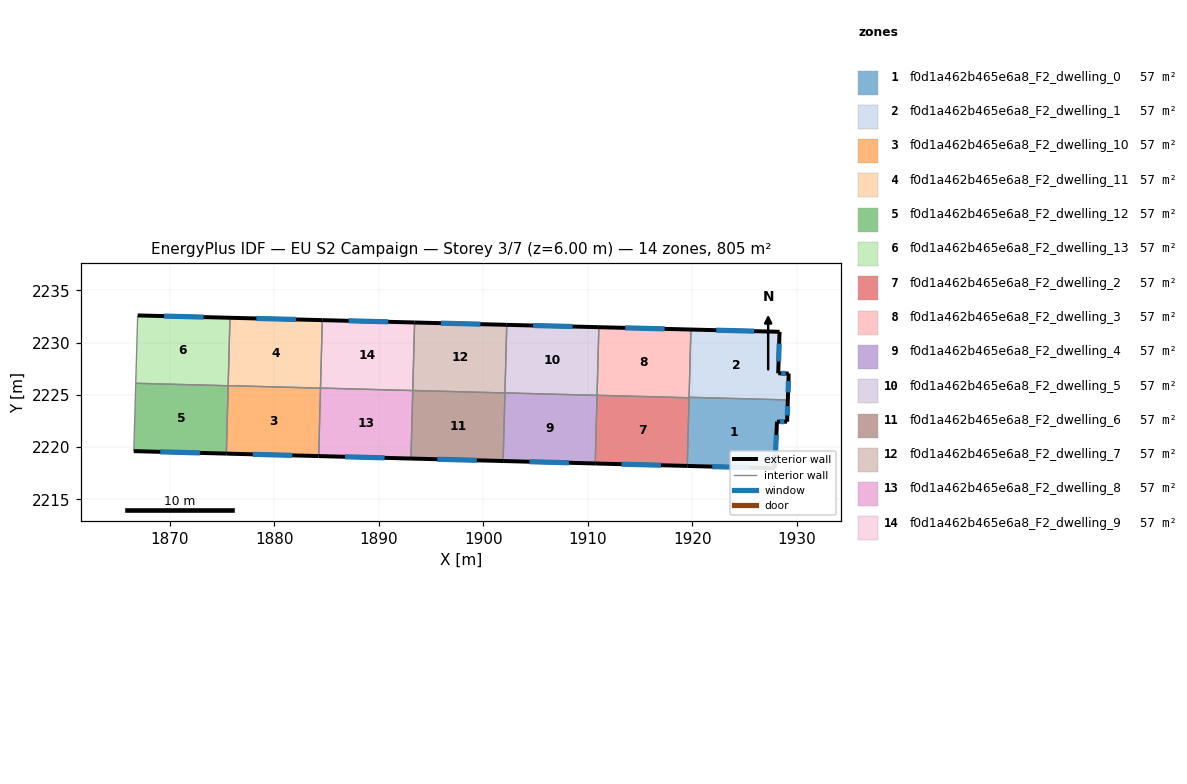
=== STOREY PLAN SPEC (per zone: floor XY polygon, exterior-wall plan segments, windows/doors) ===
zone 1: f0d1a462b465e6a8_F2_dwelling_0  (57.5 m²)
  floor: (1929.14, 2224.52) (1929.07, 2222.44) (1928.10, 2222.45) (1927.88, 2217.98) (1919.52, 2218.20) (1919.69, 2224.77)
  exterior wall: (1927.88, 2217.98) – (1928.10, 2222.45)  [4.5 m]
    window: (1927.95, 2219.26) – (1928.04, 2221.17)  [2.5 m²]
  exterior wall: (1919.52, 2218.20) – (1927.88, 2217.98)  [8.4 m]
    window: (1921.91, 2218.14) – (1925.49, 2218.04)  [4.6 m²]
  exterior wall: (1929.07, 2222.44) – (1929.14, 2224.52)  [2.1 m]
    window: (1929.09, 2223.03) – (1929.12, 2223.92)  [1.1 m²]
  exterior wall: (1928.10, 2222.45) – (1929.07, 2222.44)  [1.0 m]
    window: (1928.38, 2222.44) – (1928.79, 2222.44)  [0.5 m²]
  interior walls: 3
zone 2: f0d1a462b465e6a8_F2_dwelling_1  (57.5 m²)
  floor: (1928.35, 2231.04) (1928.22, 2227.07) (1929.22, 2227.04) (1929.14, 2224.52) (1919.69, 2224.77) (1919.86, 2231.26)
  exterior wall: (1928.35, 2231.04) – (1919.86, 2231.26)  [8.5 m]
    window: (1925.92, 2231.10) – (1922.29, 2231.19)  [4.7 m²]
  exterior wall: (1928.22, 2227.07) – (1928.35, 2231.04)  [4.0 m]
    window: (1928.26, 2228.20) – (1928.31, 2229.90)  [2.2 m²]
  exterior wall: (1929.22, 2227.04) – (1928.22, 2227.07)  [1.0 m]
    window: (1928.94, 2227.05) – (1928.51, 2227.06)  [0.6 m²]
  exterior wall: (1929.14, 2224.52) – (1929.22, 2227.04)  [2.5 m]
    window: (1929.16, 2225.24) – (1929.20, 2226.32)  [1.4 m²]
  interior walls: 2
zone 3: f0d1a462b465e6a8_F2_dwelling_10  (57.5 m²)
  floor: (1884.42, 2225.65) (1884.25, 2219.15) (1875.41, 2219.38) (1875.58, 2225.89)
  exterior wall: (1875.41, 2219.38) – (1884.25, 2219.15)  [8.8 m]
    window: (1877.93, 2219.32) – (1881.72, 2219.22)  [4.9 m²]
  interior walls: 3
zone 4: f0d1a462b465e6a8_F2_dwelling_11  (57.5 m²)
  floor: (1884.59, 2232.16) (1884.42, 2225.65) (1875.58, 2225.89) (1875.76, 2232.38)
  exterior wall: (1884.59, 2232.16) – (1875.76, 2232.38)  [8.8 m]
    window: (1882.07, 2232.22) – (1878.28, 2232.32)  [4.9 m²]
  interior walls: 3
zone 5: f0d1a462b465e6a8_F2_dwelling_12  (57.5 m²)
  floor: (1875.58, 2225.88) (1875.41, 2219.38) (1866.56, 2219.62) (1866.74, 2226.11)
  exterior wall: (1866.56, 2219.62) – (1875.41, 2219.38)  [8.9 m]
    window: (1869.09, 2219.55) – (1872.88, 2219.45)  [4.9 m²]
  interior walls: 3
zone 6: f0d1a462b465e6a8_F2_dwelling_13  (57.5 m²)
  floor: (1875.76, 2232.38) (1875.58, 2225.88) (1866.74, 2226.11) (1866.92, 2232.61)
  exterior wall: (1875.76, 2232.38) – (1866.92, 2232.61)  [8.8 m]
    window: (1873.23, 2232.45) – (1869.45, 2232.54)  [4.9 m²]
  interior walls: 3
zone 7: f0d1a462b465e6a8_F2_dwelling_2  (57.5 m²)
  floor: (1919.69, 2224.73) (1919.52, 2218.20) (1910.71, 2218.44) (1910.88, 2224.96)
  exterior wall: (1910.71, 2218.44) – (1919.52, 2218.20)  [8.8 m]
    window: (1913.22, 2218.37) – (1917.00, 2218.27)  [4.9 m²]
  interior walls: 3
zone 8: f0d1a462b465e6a8_F2_dwelling_3  (57.5 m²)
  floor: (1919.86, 2231.26) (1919.69, 2224.73) (1910.88, 2224.96) (1911.06, 2231.48)
  exterior wall: (1919.86, 2231.26) – (1911.06, 2231.48)  [8.8 m]
    window: (1917.35, 2231.32) – (1913.57, 2231.42)  [4.9 m²]
  interior walls: 4
zone 9: f0d1a462b465e6a8_F2_dwelling_4  (57.5 m²)
  floor: (1910.88, 2224.96) (1910.71, 2218.44) (1901.90, 2218.67) (1902.07, 2225.19)
  exterior wall: (1901.90, 2218.67) – (1910.71, 2218.44)  [8.8 m]
    window: (1904.41, 2218.61) – (1908.19, 2218.51)  [4.9 m²]
  interior walls: 3
zone 10: f0d1a462b465e6a8_F2_dwelling_5  (57.5 m²)
  floor: (1911.06, 2231.48) (1910.88, 2224.96) (1902.07, 2225.19) (1902.24, 2231.71)
  exterior wall: (1911.06, 2231.48) – (1902.24, 2231.71)  [8.8 m]
    window: (1908.54, 2231.55) – (1904.76, 2231.64)  [4.9 m²]
  interior walls: 3
zone 11: f0d1a462b465e6a8_F2_dwelling_6  (57.5 m²)
  floor: (1902.07, 2225.19) (1901.90, 2218.67) (1893.08, 2218.91) (1893.25, 2225.42)
  exterior wall: (1893.08, 2218.91) – (1901.90, 2218.67)  [8.8 m]
    window: (1895.60, 2218.84) – (1899.38, 2218.74)  [4.9 m²]
  interior walls: 3
zone 12: f0d1a462b465e6a8_F2_dwelling_7  (57.5 m²)
  floor: (1902.24, 2231.71) (1902.07, 2225.19) (1893.25, 2225.42) (1893.42, 2231.93)
  exterior wall: (1902.24, 2231.71) – (1893.42, 2231.93)  [8.8 m]
    window: (1899.72, 2231.77) – (1895.94, 2231.87)  [4.9 m²]
  interior walls: 3
zone 13: f0d1a462b465e6a8_F2_dwelling_8  (57.5 m²)
  floor: (1893.25, 2225.42) (1893.08, 2218.91) (1884.25, 2219.15) (1884.42, 2225.66)
  exterior wall: (1884.25, 2219.15) – (1893.08, 2218.91)  [8.8 m]
    window: (1886.77, 2219.08) – (1890.55, 2218.98)  [4.9 m²]
  interior walls: 3
zone 14: f0d1a462b465e6a8_F2_dwelling_9  (57.5 m²)
  floor: (1893.42, 2231.93) (1893.25, 2225.42) (1884.42, 2225.66) (1884.59, 2232.16)
  exterior wall: (1893.42, 2231.93) – (1884.59, 2232.16)  [8.8 m]
    window: (1890.90, 2232.00) – (1887.12, 2232.09)  [4.9 m²]
  interior walls: 3

=== DERIVED (storey summary) ===
Building: EU S2 Campaign
Storey: 3 of 7  (floor level z = 6.00 m)
Storey gross floor area: 804.8 m²
Zones on this storey: 14
  - f0d1a462b465e6a8_F2_dwelling_0: floor 57.5 m²; exterior wall 15.9 m (47.7 m²); 4 window(s) 8.8 m²; WWR 18.4%
  - f0d1a462b465e6a8_F2_dwelling_1: floor 57.5 m²; exterior wall 16.0 m (48.0 m²); 4 window(s) 8.8 m²; WWR 18.4%
  - f0d1a462b465e6a8_F2_dwelling_10: floor 57.5 m²; exterior wall 8.8 m (26.5 m²); 1 window(s) 4.9 m²; WWR 18.4%
  - f0d1a462b465e6a8_F2_dwelling_11: floor 57.5 m²; exterior wall 8.8 m (26.5 m²); 1 window(s) 4.9 m²; WWR 18.4%
  - f0d1a462b465e6a8_F2_dwelling_12: floor 57.5 m²; exterior wall 8.9 m (26.6 m²); 1 window(s) 4.9 m²; WWR 18.4%
  - f0d1a462b465e6a8_F2_dwelling_13: floor 57.5 m²; exterior wall 8.8 m (26.5 m²); 1 window(s) 4.9 m²; WWR 18.4%
  - f0d1a462b465e6a8_F2_dwelling_2: floor 57.5 m²; exterior wall 8.8 m (26.4 m²); 1 window(s) 4.9 m²; WWR 18.4%
  - f0d1a462b465e6a8_F2_dwelling_3: floor 57.5 m²; exterior wall 8.8 m (26.4 m²); 1 window(s) 4.9 m²; WWR 18.4%
  - f0d1a462b465e6a8_F2_dwelling_4: floor 57.5 m²; exterior wall 8.8 m (26.4 m²); 1 window(s) 4.9 m²; WWR 18.4%
  - f0d1a462b465e6a8_F2_dwelling_5: floor 57.5 m²; exterior wall 8.8 m (26.4 m²); 1 window(s) 4.9 m²; WWR 18.4%
  - f0d1a462b465e6a8_F2_dwelling_6: floor 57.5 m²; exterior wall 8.8 m (26.5 m²); 1 window(s) 4.9 m²; WWR 18.4%
  - f0d1a462b465e6a8_F2_dwelling_7: floor 57.5 m²; exterior wall 8.8 m (26.5 m²); 1 window(s) 4.9 m²; WWR 18.4%
  - f0d1a462b465e6a8_F2_dwelling_8: floor 57.5 m²; exterior wall 8.8 m (26.5 m²); 1 window(s) 4.9 m²; WWR 18.4%
  - f0d1a462b465e6a8_F2_dwelling_9: floor 57.5 m²; exterior wall 8.8 m (26.5 m²); 1 window(s) 4.9 m²; WWR 18.4%
Zone adjacency (shared interzone walls):
  - f0d1a462b465e6a8_F2_dwelling_0 ↔ f0d1a462b465e6a8_F2_dwelling_1
  - f0d1a462b465e6a8_F2_dwelling_0 ↔ f0d1a462b465e6a8_F2_dwelling_2
  - f0d1a462b465e6a8_F2_dwelling_0 ↔ f0d1a462b465e6a8_F2_dwelling_3
  - f0d1a462b465e6a8_F2_dwelling_1 ↔ f0d1a462b465e6a8_F2_dwelling_3
  - f0d1a462b465e6a8_F2_dwelling_10 ↔ f0d1a462b465e6a8_F2_dwelling_11
  - f0d1a462b465e6a8_F2_dwelling_10 ↔ f0d1a462b465e6a8_F2_dwelling_12
  - f0d1a462b465e6a8_F2_dwelling_10 ↔ f0d1a462b465e6a8_F2_dwelling_8
  - f0d1a462b465e6a8_F2_dwelling_11 ↔ f0d1a462b465e6a8_F2_dwelling_13
  - f0d1a462b465e6a8_F2_dwelling_11 ↔ f0d1a462b465e6a8_F2_dwelling_9
  - f0d1a462b465e6a8_F2_dwelling_12 ↔ f0d1a462b465e6a8_F2_dwelling_13
  - f0d1a462b465e6a8_F2_dwelling_2 ↔ f0d1a462b465e6a8_F2_dwelling_3
  - f0d1a462b465e6a8_F2_dwelling_2 ↔ f0d1a462b465e6a8_F2_dwelling_4
  - f0d1a462b465e6a8_F2_dwelling_3 ↔ f0d1a462b465e6a8_F2_dwelling_5
  - f0d1a462b465e6a8_F2_dwelling_4 ↔ f0d1a462b465e6a8_F2_dwelling_5
  - f0d1a462b465e6a8_F2_dwelling_4 ↔ f0d1a462b465e6a8_F2_dwelling_6
  - f0d1a462b465e6a8_F2_dwelling_5 ↔ f0d1a462b465e6a8_F2_dwelling_7
  - f0d1a462b465e6a8_F2_dwelling_6 ↔ f0d1a462b465e6a8_F2_dwelling_7
  - f0d1a462b465e6a8_F2_dwelling_6 ↔ f0d1a462b465e6a8_F2_dwelling_8
  - f0d1a462b465e6a8_F2_dwelling_7 ↔ f0d1a462b465e6a8_F2_dwelling_9
  - f0d1a462b465e6a8_F2_dwelling_8 ↔ f0d1a462b465e6a8_F2_dwelling_9